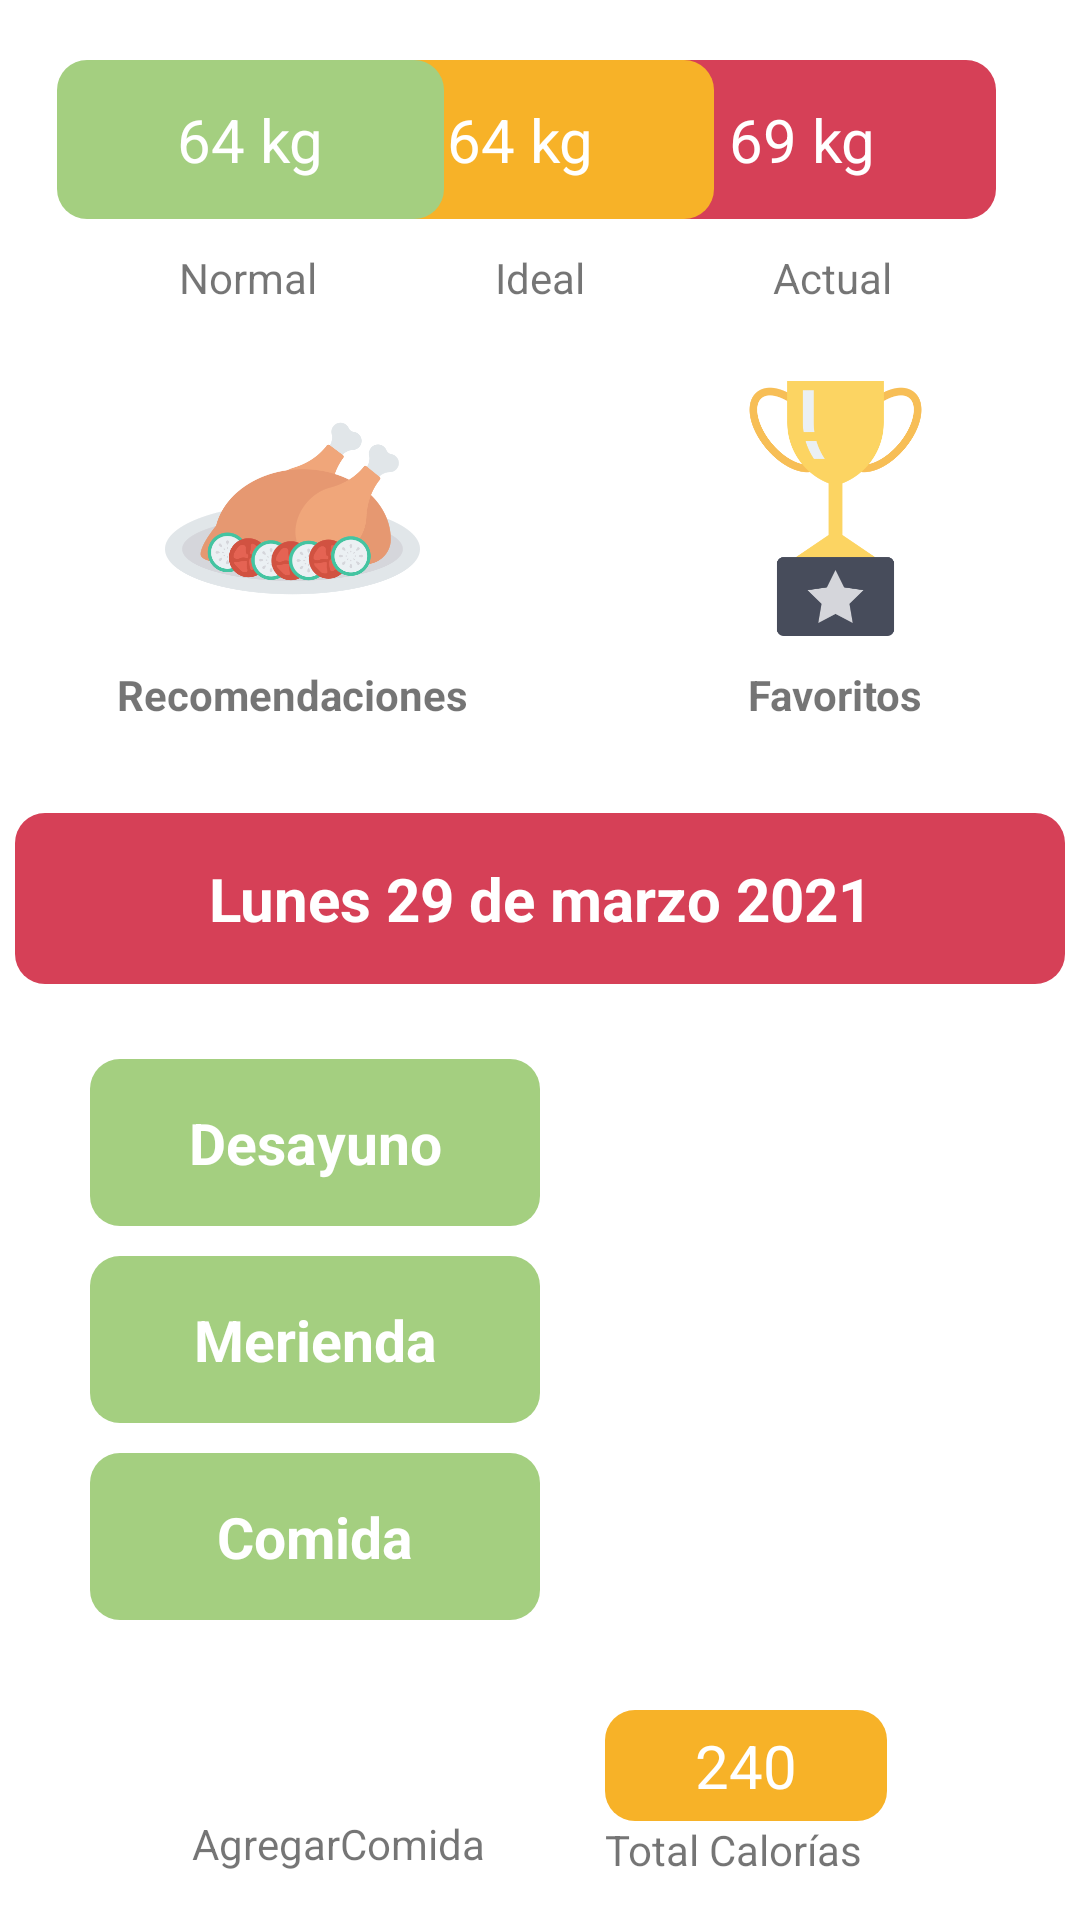

This screen was rendered from an Android layout file. Write that file and the resources it references.
<!-- AndroidManifest.xml: application theme Theme.Vital -->
<!-- res/layout/activity_inicio.xml -->
<?xml version="1.0" encoding="utf-8"?>
<LinearLayout xmlns:android="http://schemas.android.com/apk/res/android"
    xmlns:app="http://schemas.android.com/apk/res-auto"
    xmlns:tools="http://schemas.android.com/tools"
    android:layout_width="match_parent"
    android:layout_height="match_parent"
    android:orientation="vertical"
    tools:context=".Inicio">

    <androidx.constraintlayout.widget.ConstraintLayout
        android:layout_marginTop="20dp"
        android:layout_width="match_parent"
        android:layout_height="wrap_content">

        <TextView

            android:id="@+id/textView11"
            android:layout_width="wrap_content"
            android:layout_height="wrap_content"
            android:layout_marginEnd="28dp"
            android:background="@drawable/background_rojo"
            android:paddingHorizontal="40dp"
            android:paddingVertical="13dp"
            android:text="69 kg"
            android:textColor="@color/white"
            android:textSize="20sp"
            app:layout_constraintBottom_toBottomOf="parent"
            app:layout_constraintEnd_toEndOf="parent"
            app:layout_constraintTop_toTopOf="parent" />

        <TextView

            android:id="@+id/textView6"
            android:layout_width="wrap_content"
            android:layout_height="wrap_content"
            android:background="@drawable/background_naranja"
            android:paddingHorizontal="40dp"
            android:paddingVertical="13dp"
            android:text="64 kg"
            android:textColor="@color/white"
            android:textSize="20sp"
            app:layout_constraintBottom_toBottomOf="parent"
            app:layout_constraintEnd_toEndOf="@+id/textView11"
            app:layout_constraintHorizontal_bias="0.49"
            app:layout_constraintStart_toStartOf="@+id/textVie4"
            app:layout_constraintTop_toTopOf="parent" />

        <TextView

            android:id="@+id/textVie4"
            android:layout_width="wrap_content"
            android:layout_height="wrap_content"
            android:background="@drawable/background_verde"
            android:paddingHorizontal="40dp"
            android:paddingVertical="13dp"
            android:text="64 kg"
            android:textColor="@color/white"
            android:textSize="20sp"
            app:layout_constraintBottom_toBottomOf="parent"
            app:layout_constraintEnd_toStartOf="@+id/textView11"
            app:layout_constraintHorizontal_bias="0.256"
            app:layout_constraintStart_toStartOf="parent"
            app:layout_constraintTop_toTopOf="parent" />


    </androidx.constraintlayout.widget.ConstraintLayout>

    <androidx.constraintlayout.widget.ConstraintLayout
        android:layout_marginTop="10dp"
        android:layout_width="match_parent"
        android:layout_height="wrap_content">

        <TextView
            android:layout_width="wrap_content"
            android:layout_height="wrap_content"
            android:text="@string/normal"
            app:layout_constraintBottom_toBottomOf="parent"
            app:layout_constraintEnd_toStartOf="@+id/textView12"
            app:layout_constraintStart_toStartOf="parent"
            app:layout_constraintTop_toTopOf="parent" />

        <TextView
            android:id="@+id/textView12"
            android:layout_width="wrap_content"
            android:layout_height="wrap_content"
            android:text="@string/ideal"
            app:layout_constraintBottom_toBottomOf="parent"
            app:layout_constraintEnd_toEndOf="parent"
            app:layout_constraintStart_toStartOf="parent"
            app:layout_constraintTop_toTopOf="parent" />

        <TextView
            android:id="@+id/textView13"
            android:layout_width="wrap_content"
            android:layout_height="wrap_content"
            android:text="@string/actual"
            app:layout_constraintBottom_toBottomOf="parent"
            app:layout_constraintEnd_toEndOf="parent"
            app:layout_constraintStart_toEndOf="@+id/textView12"
            app:layout_constraintTop_toTopOf="parent" />

    </androidx.constraintlayout.widget.ConstraintLayout>

    <LinearLayout
        android:layout_marginTop="25dp"
        android:layout_width="wrap_content"
        android:layout_height="wrap_content"
        android:layout_gravity="center"
        android:orientation="horizontal">

        <LinearLayout
            android:gravity="center"
            android:orientation="vertical"
            android:layout_width="wrap_content"
            android:layout_height="wrap_content">

            <androidx.appcompat.widget.AppCompatButton
                android:background="@drawable/recomendados"
                android:layout_width="85dp"
                android:layout_height="85dp"/>

            <TextView
                android:layout_marginTop="10dp"
                android:textStyle="bold"
                android:text="@string/recomendaciones"
                android:layout_width="wrap_content"
                android:layout_height="wrap_content"/>

        </LinearLayout>

        <LinearLayout
            android:layout_marginStart="80dp"
            android:gravity="center"
            android:orientation="vertical"
            android:layout_width="wrap_content"
            android:layout_height="wrap_content">

            <androidx.appcompat.widget.AppCompatButton
                android:background="@drawable/favoritos"
                android:layout_width="85dp"
                android:layout_height="85dp"/>

            <TextView
                android:layout_marginTop="10dp"
                android:textStyle="bold"
                android:text="@string/favoritos"
                android:layout_width="wrap_content"
                android:layout_height="wrap_content"/>

        </LinearLayout>
    </LinearLayout>

    <TextView
        android:id="@+id/textView15"
        android:layout_width="match_parent"
        android:layout_height="wrap_content"
        android:background="@drawable/background_rojo"
        android:gravity="center"
        android:layout_marginTop="30dp"
        android:layout_marginHorizontal="5dp"
        android:paddingVertical="15dp"
        android:textColor="@color/white"
        android:textSize="20sp"
        android:textStyle="bold"
        android:text="Lunes 29 de marzo 2021" />

    <LinearLayout
        android:layout_marginTop="25dp"
        android:layout_width="wrap_content"
        android:layout_height="wrap_content"
        android:orientation="horizontal">

        <LinearLayout
            android:layout_marginStart="30dp"
            android:orientation="vertical"
            android:layout_width="wrap_content"
            android:layout_height="wrap_content">

            <TextView
                android:layout_marginBottom="10dp"
                android:gravity="center"
                android:layout_width="150dp"
                android:layout_height="wrap_content"
                android:paddingVertical="15dp"
                android:background="@drawable/background_verde"
                android:textStyle="bold"
                android:textColor="@color/white"
                android:textSize="19sp"
                android:text="@string/desayuno"/>
            <TextView
                android:layout_marginBottom="10dp"
                android:gravity="center"
                android:layout_width="150dp"
                android:layout_height="wrap_content"
                android:paddingVertical="15dp"
                android:background="@drawable/background_verde"
                android:textStyle="bold"
                android:textColor="@color/white"
                android:textSize="19sp"
                android:text="@string/merienda"/>

            <TextView
                android:gravity="center"
                android:layout_width="150dp"
                android:layout_height="wrap_content"
                android:paddingVertical="15dp"
                android:background="@drawable/background_verde"
                android:textStyle="bold"
                android:textColor="@color/white"
                android:textSize="19sp"
                android:text="@string/comida"/>

        </LinearLayout>

        <LinearLayout
            android:layout_width="wrap_content"
            android:layout_height="match_parent"
            android:orientation="horizontal">

            <GridView
                android:layout_width="157dp"
                android:layout_height="wrap_content" >

            </GridView>

            <LinearLayout
                android:layout_marginEnd="30dp"
                android:orientation="vertical"
                android:layout_width="wrap_content"
                android:layout_height="wrap_content">

                <androidx.appcompat.widget.AppCompatButton
                    android:background="@drawable/eliminar"
                    android:layout_marginTop="10dp"
                    android:layout_marginBottom="50dp"
                    android:layout_width="20dp"
                    android:layout_height="20dp"/>

                <androidx.appcompat.widget.AppCompatButton
                    android:background="@drawable/eliminar"
                    android:layout_marginBottom="50dp"
                    android:layout_width="20dp"
                    android:layout_height="20dp"/>
                <androidx.appcompat.widget.AppCompatButton
                    android:background="@drawable/eliminar"
                    android:layout_width="20dp"
                    android:layout_height="20dp"/>

            </LinearLayout>

        </LinearLayout>

    </LinearLayout>

    <LinearLayout
        android:layout_width="wrap_content"
        android:layout_height="wrap_content"
        android:layout_gravity="center"
        android:layout_marginTop="30dp"
        android:orientation="horizontal">

        <LinearLayout
            android:layout_width="wrap_content"
            android:layout_height="wrap_content"
            android:gravity="center"
            android:orientation="vertical">

            <androidx.appcompat.widget.AppCompatButton
                android:layout_width="35dp"
                android:layout_height="35dp"
                android:background="@drawable/agregar" />

            <TextView
                android:layout_width="wrap_content"
                android:layout_height="wrap_content"
                android:text="@string/agregar_comida"
                android:textAlignment="center"/>

        </LinearLayout>

        <LinearLayout
            android:layout_width="wrap_content"
            android:layout_height="wrap_content"
            android:layout_gravity="center"
            android:layout_marginStart="40dp"
            android:orientation="vertical">

            <TextView
                android:layout_width="wrap_content"
                android:layout_height="wrap_content"
                android:background="@drawable/background_naranja"
                android:paddingHorizontal="30dp"
                android:paddingVertical="5dp"
                android:text="240"
                android:textColor="@color/white"
                android:textSize="20sp" />

            <TextView
                android:layout_width="wrap_content"
                android:layout_height="wrap_content"
                android:text="@string/total_calorias"
                android:textAlignment="center"/>

        </LinearLayout>

    </LinearLayout>

</LinearLayout>
<!-- resources referenced by this layout -->
<resources>
  <color name="white">#FFFFFF</color>
  <!-- drawable background_naranja (drawable) -->
  <?xml version="1.0" encoding="utf-8"?>
  <shape android:shape="rectangle" xmlns:android="http://schemas.android.com/apk/res/android">
      <solid android:color="#f7b228"/>
      <corners android:radius="10dp"/>
  </shape>
  <!-- drawable background_rojo (drawable) -->
  <?xml version="1.0" encoding="utf-8"?>
  <shape android:shape="rectangle" xmlns:android="http://schemas.android.com/apk/res/android">
      <solid android:color="#d64057"/>
      <corners android:radius="10dp"/>
  </shape>
  <!-- drawable background_verde (drawable) -->
  <?xml version="1.0" encoding="utf-8"?>
  <shape
      android:shape="rectangle" xmlns:android="http://schemas.android.com/apk/res/android">
      <solid android:color="#a4cf80"/>
      <corners android:radius="10dp"/>
  </shape>
  <!-- drawable favoritos: png bitmap (drawable-xxhdpi, 17925 bytes) -->
  <!-- drawable recomendados: png bitmap (drawable-mdpi, 36957 bytes) -->
  <string name="actual">Actual</string>
  <string name="agregar_comida">Agregar<br />Comida</string>
  <string name="comida">Comida</string>
  <string name="desayuno">Desayuno</string>
  <string name="favoritos">Favoritos</string>
  <string name="ideal">Ideal</string>
  <string name="merienda">Merienda</string>
  <string name="normal">Normal</string>
  <string name="recomendaciones">Recomendaciones</string>
  <string name="total_calorias">Total Calorías</string>
  <style name="Theme.Vital" parent="Theme.MaterialComponents.DayNight.DarkActionBar">
          
          <item name="colorPrimary">@color/boton</item>
          <item name="colorPrimaryVariant">@color/verde_claro</item>
          <item name="colorOnPrimary">@color/white</item>
          
          <item name="colorSecondary">@color/rojo</item>
          <item name="colorSecondaryVariant">@color/gris</item>
          <item name="colorOnSecondary">@color/black</item>
          
          <item name="android:statusBarColor" tools:targetApi="l">?attr/colorPrimaryVariant</item>
          
      </style>
  <color name="boton">#F2F2F0</color>
  <color name="verde_claro">#C7D989</color>
  <color name="rojo">#BF3B53</color>
  <color name="gris">#707070</color>
  <color name="black">#000000</color>
</resources>
